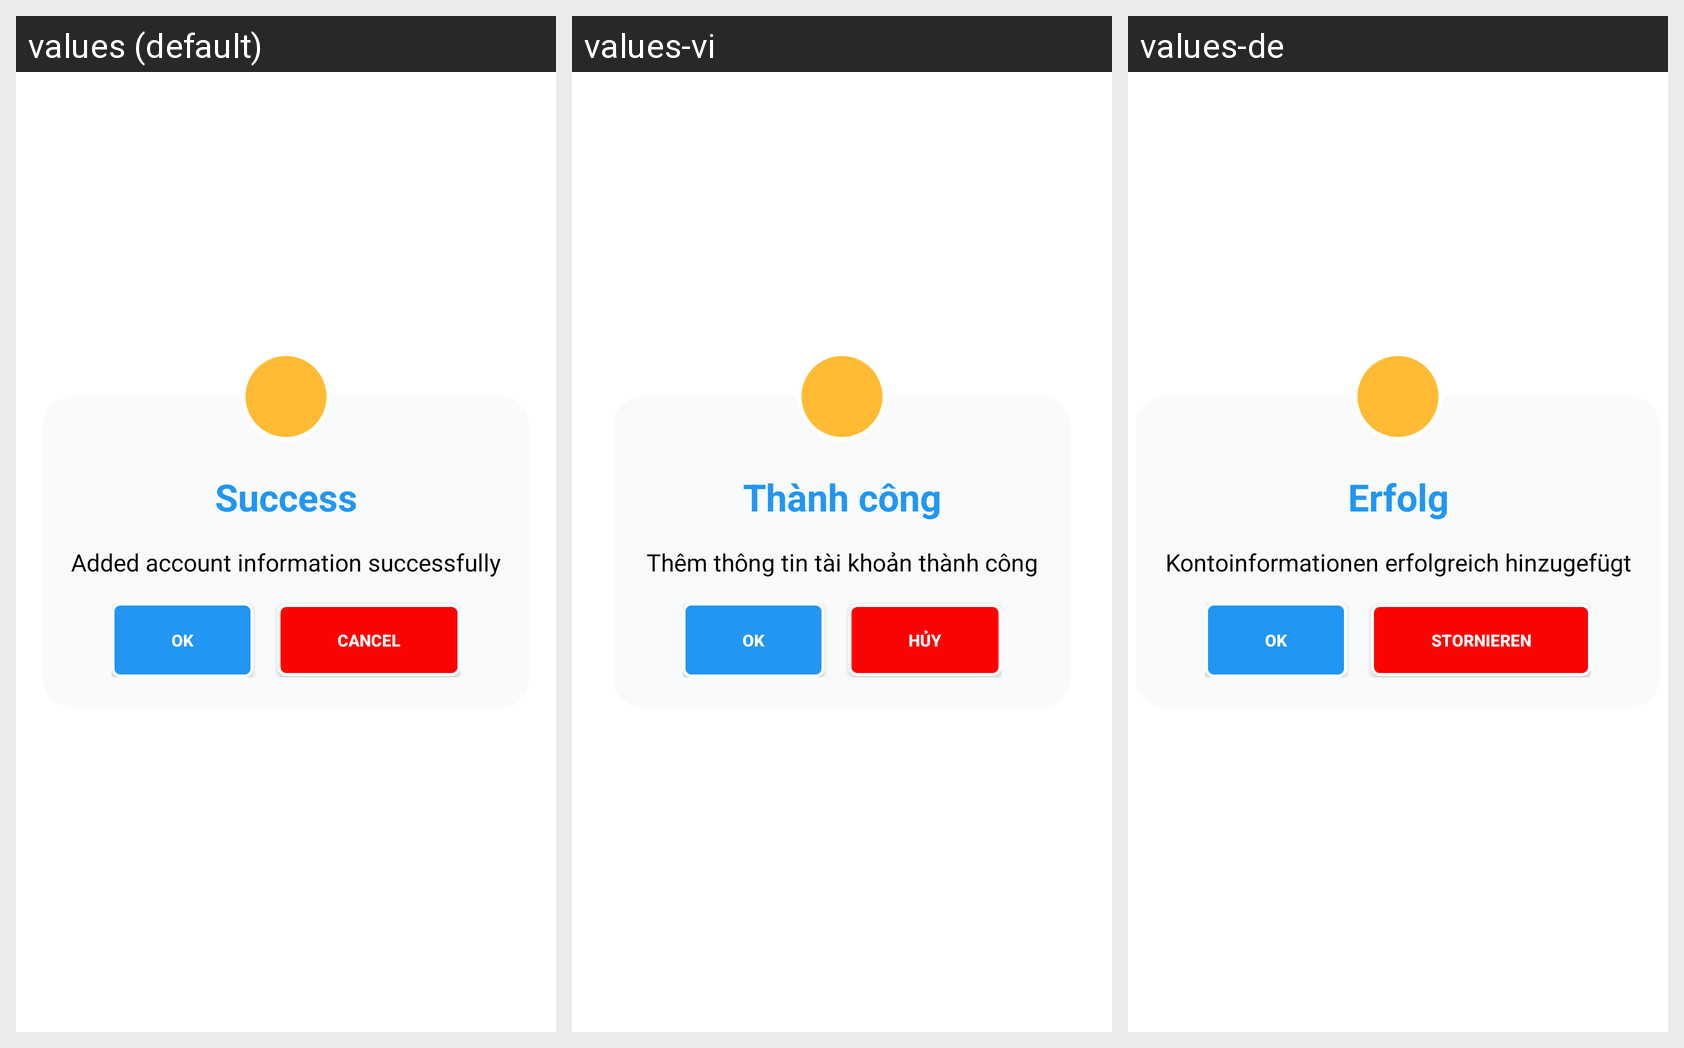

Here is an Android app screen in its default locale and in the app's own translations. Write out the translated-string differences for the strings that appear on this screen.
Android screen res/layout/dialog_confirm.xml rendered under 3 locales, left to right: values (default), values-vi, values-de. Device: Nexus 5 (rendered at 1080×1920; each locale shown at half size, 540×960, under a caption strip naming it); theme Theme.DoAnTotNghiep.
Strings drawn on this screen, with the default value and each locale's value (text and hints the layout hard-codes, and strings that could not be matched under every locale, appear in the picture but are not listed):

success
  values: Success
  values-vi: Thành công
  values-de: Erfolg

add_account_info_successfully
  values: Added account information successfully
  values-vi: Thêm thông tin tài khoản thành công
  values-de: Kontoinformationen erfolgreich hinzugefügt

ok
  values: OK
  values-vi: OK
  values-de: OK

cancel
  values: Cancel
  values-vi: Hủy
  values-de: Stornieren
